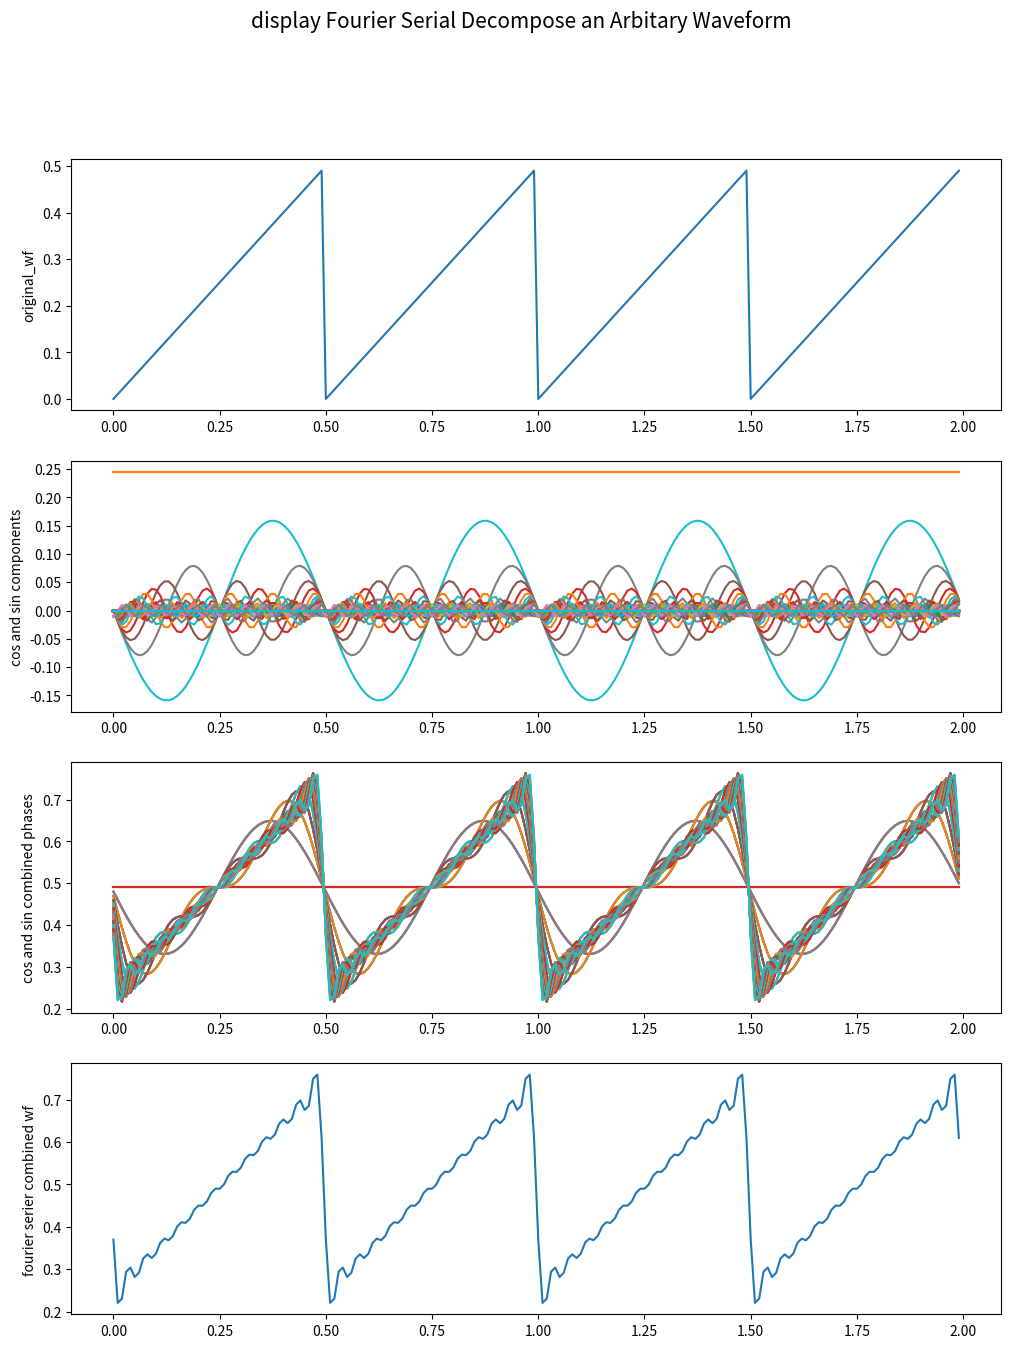

This figure's Python source:
"""
Purpose,

I want to get a first hand feeling about digitized fft and how cos sin domain element can conbine out any target waveform,
let me try here

several variables:
    
target_wf_length : the length of the waveform
target_wf[]: target_wf

coeff_number : define how many cos , sin we use to combine output
cos_coeff[] : use 10 cos and sin to combine out the target
sin_coeff[]


several functions:
    
1. target_func_gen() : define the shape of the waveform
2. cal_ff_serial_coeff(): calculate the coefficient of each cos and sin sub wave
2.1 cal_ff_serial_coeff_i()
3. plot_original_wf() : plot out original waveform
4. plot_ff_sum(): plot out cos and sin waveform and combined result
"""
import matplotlib.pyplot as plt
import math


# Initialise the figure and axes.
fig,[subplot1,subplot2,subplot3,subplot4] = plt.subplots(4, figsize=(12, 15))
fig.suptitle('display Fourier Serial Decompose an Arbitary Waveform', fontsize=15)
subplot1.set_ylabel("original_wf");
subplot2.set_ylabel("cos and sin components");
subplot3.set_ylabel("cos and sin combined phases");
subplot4.set_ylabel("fourier serier combined wf ");


#set the initial func plot
target_step=0.01
target_wf_half_length = 100;
target_wf=[0]*target_wf_half_length*2;
target_step_pnt=[0]*target_wf_half_length*2;
half_period=target_wf_half_length*target_step;

# set the order of cos sin waves to implement Fouriers Seriers Combination
coeff_number=50;
cos_coeff=[0]*coeff_number;
sin_coeff=[0]*coeff_number;
total_sin_cos_a0_result=[0]*target_wf_half_length*2   
AZERO=0




# here we can config out the target arbitary waveform
def target_func_gen():
        
    for i in range(target_wf_half_length*2):
        target_step_pnt[i]=target_step*i
        # cos wave
        # target_wf[i]= math.cos(i*target_step);
        
        
        # triangle wave
        target_wf[i]= ((i*target_step)*100%50)/100;
        
        
        '''
        #square wave
        if (i%50)>15:
            target_wf[i] =10
        else:
            target_wf[i]=-10
        '''
        
        '''
        # arbitary waveform
        if (i<target_wf_half_length/3):
            target_wf[i]=-10
        elif (i<target_wf_half_length*2/3):
            target_wf[i]=-10 + i*target_step*10
        elif (i<target_wf_half_length*4/3):
            target_wf[i]= 10 - i*target_step*10
        else:
            target_wf[i]=0        
        '''
        
    plot_original_wf();
    
    
def plot_original_wf():
        subplot1.set_ylabel("original_wf");
        subplot1.plot(target_step_pnt,target_wf);
    

# calculate Fourier Transform Coefficient for each order tri func
def cal_ff_serial_coeff():
    cal_a0()
    for i in range(coeff_number):
        [cos_coeff[i],sin_coeff[i]]=cal_ff_serial_coeff_i(i)
        plot_cos_sin_components(i)
    
    subplot4.plot(target_step_pnt,total_sin_cos_a0_result)


def cal_ff_serial_coeff_i(i):
    An=0
    Bn=0
    for n in range(target_wf_half_length*2):
        An += target_wf[n]*math.cos(math.pi*i*(n)/target_wf_half_length)
        Bn += target_wf[n]*math.sin(math.pi*i*(n)/target_wf_half_length)
        
            
    return [An/target_wf_half_length,Bn/target_wf_half_length]

# compose out each cos and sin sub wave according to corresponding coeff
def plot_cos_sin_components(n):
    cos_single_result=[0]*target_wf_half_length*2    
    sin_single_result=[0]*target_wf_half_length*2
    for i in range(target_wf_half_length*2):
        if (n!=0):
            cos_single_result[i]=cos_coeff[n]*math.cos(math.pi*n*i/target_wf_half_length)
            sin_single_result[i]=sin_coeff[n]*math.sin(math.pi*n*i/target_wf_half_length)
        else:
            cos_single_result[i]=AZERO/2
            sin_single_result[i]=AZERO/2
            
        total_sin_cos_a0_result[i]+=cos_single_result[i]+sin_single_result[i]
        
    subplot2.plot(target_step_pnt,cos_single_result)
    subplot2.plot(target_step_pnt,sin_single_result)    
    subplot3.plot(target_step_pnt,total_sin_cos_a0_result)
 
    
    
def cal_a0():   
    global AZERO;
    for n in range(target_wf_half_length*2):
        AZERO += target_wf[n]
    
    AZERO=AZERO/target_wf_half_length






#### main func ####    


target_func_gen()  #defin target func shape
cal_ff_serial_coeff() # cal culate fourier serial

#print(cos_coeff)  # cos coeff
#print(sin_coeff)  # sin coeff

plt.show()